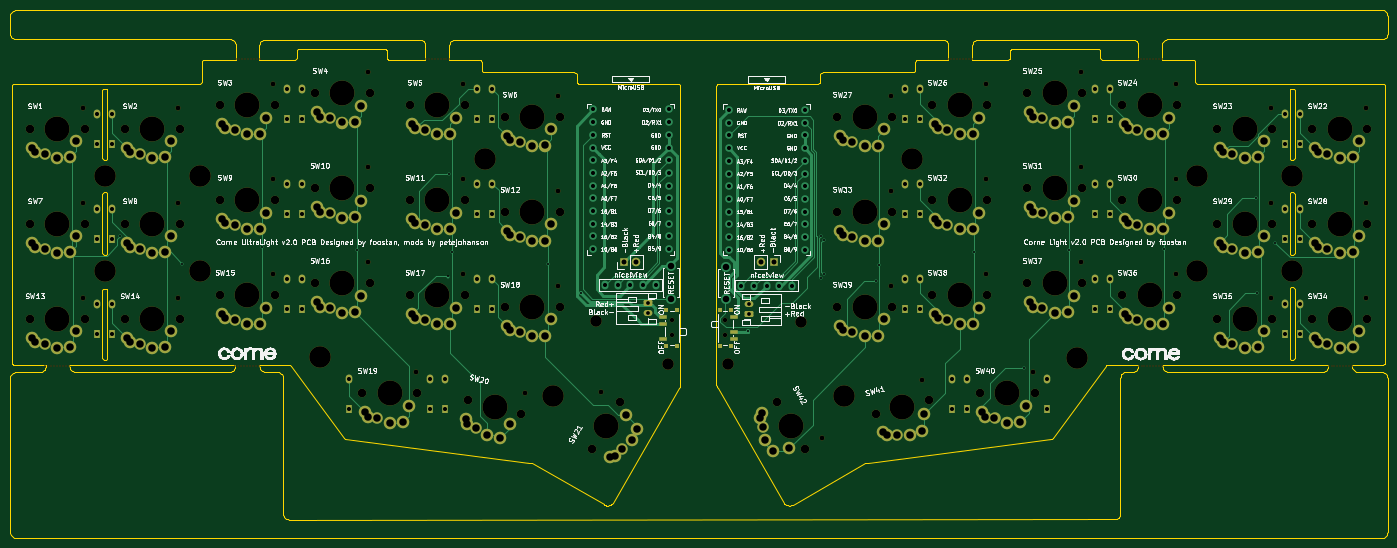
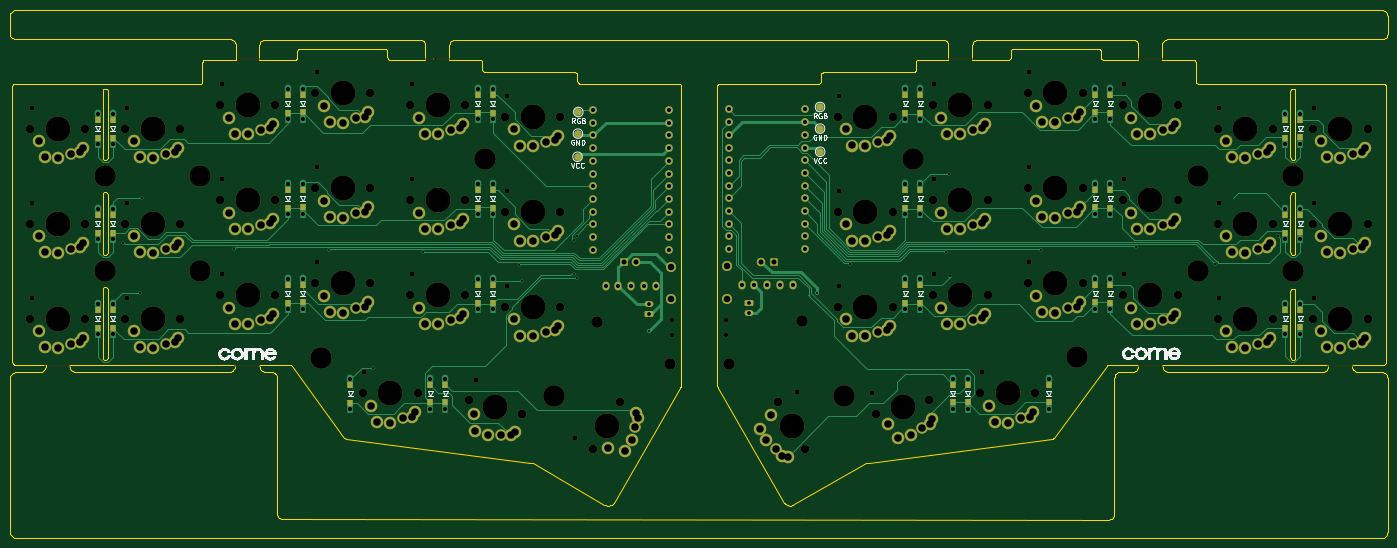
Circuit board: 10 layer files. Board 275.5 x 105.6 mm.
- bottom_copper: corne-ultralight-B_Cu.gbl (54957 bytes)
- bottom_mask: corne-ultralight-B_Mask.gbs (20734 bytes)
- paste: corne-ultralight-B_Paste.gbp (2710 bytes)
- bottom_silk: corne-ultralight-B_Silkscreen.gbo (49873 bytes)
- outline: corne-ultralight-Edge_Cuts.gm1 (43764 bytes)
- top_copper: corne-ultralight-F_Cu.gtl (38808 bytes)
- top_mask: corne-ultralight-F_Mask.gts (19838 bytes)
- paste: corne-ultralight-F_Paste.gtp (961 bytes)
- top_silk: corne-ultralight-F_Silkscreen.gto (209913 bytes)
- drill: corne-ultralight.drl (12839 bytes)

=== bottom_copper: corne-ultralight-B_Cu.gbl (54957 bytes, source omitted) ===
=== bottom_mask: corne-ultralight-B_Mask.gbs (20734 bytes, source omitted) ===
=== paste: corne-ultralight-B_Paste.gbp ===
G04 #@! TF.GenerationSoftware,KiCad,Pcbnew,(6.0.10)*
G04 #@! TF.CreationDate,2022-12-31T14:29:49-08:00*
G04 #@! TF.ProjectId,corne-ultralight,636f726e-652d-4756-9c74-72616c696768,2.0*
G04 #@! TF.SameCoordinates,Original*
G04 #@! TF.FileFunction,Paste,Bot*
G04 #@! TF.FilePolarity,Positive*
%FSLAX46Y46*%
G04 Gerber Fmt 4.6, Leading zero omitted, Abs format (unit mm)*
G04 Created by KiCad (PCBNEW (6.0.10)) date 2022-12-31 14:29:49*
%MOMM*%
%LPD*%
G01*
G04 APERTURE LIST*
%ADD10R,1.300000X1.400000*%
G04 APERTURE END LIST*
D10*
X270684847Y-85695432D03*
X270684847Y-82145432D03*
X232684847Y-80695432D03*
X232684847Y-77145432D03*
X229684847Y-80690432D03*
X229684847Y-77140432D03*
X194684847Y-80695432D03*
X194684847Y-77145432D03*
X191684847Y-80695432D03*
X191684847Y-77145432D03*
X220184847Y-100705432D03*
X220184847Y-97155432D03*
X204194847Y-100690432D03*
X204194847Y-97140432D03*
X201194847Y-100690432D03*
X201194847Y-97140432D03*
X270684847Y-47695432D03*
X270684847Y-44145432D03*
X267684847Y-47695432D03*
X267684847Y-44145432D03*
X232684847Y-42695432D03*
X232684847Y-39145432D03*
X229684847Y-42690432D03*
X229684847Y-39140432D03*
X194684847Y-42695432D03*
X194684847Y-39145432D03*
X191684847Y-42695432D03*
X191684847Y-39145432D03*
X270684847Y-66695432D03*
X270684847Y-63145432D03*
X267684847Y-66695432D03*
X267684847Y-63145432D03*
X232684847Y-61695432D03*
X232684847Y-58145432D03*
X229684847Y-61690432D03*
X229684847Y-58140432D03*
X194684847Y-61695432D03*
X194684847Y-58145432D03*
X33187500Y-85695000D03*
X33187500Y-82145000D03*
X33187500Y-66695000D03*
X33187500Y-63145000D03*
X33187500Y-47695000D03*
X33187500Y-44145000D03*
X191684847Y-61695432D03*
X191684847Y-58145432D03*
X99687500Y-100680000D03*
X99687500Y-97130000D03*
X96687500Y-100680000D03*
X96687500Y-97130000D03*
X80507500Y-100685000D03*
X80507500Y-97135000D03*
X109187500Y-80695000D03*
X109187500Y-77145000D03*
X106187500Y-80695000D03*
X106187500Y-77145000D03*
X71187500Y-80690000D03*
X71187500Y-77140000D03*
X68187500Y-80695000D03*
X68187500Y-77145000D03*
X30187500Y-85691875D03*
X30187500Y-82141875D03*
X109187500Y-61695000D03*
X109187500Y-58145000D03*
X106187500Y-61695000D03*
X106187500Y-58145000D03*
X71187500Y-61690000D03*
X71187500Y-58140000D03*
X68187500Y-61695000D03*
X68187500Y-58145000D03*
X30187500Y-66691875D03*
X30187500Y-63141875D03*
X109187500Y-42695000D03*
X109187500Y-39145000D03*
X106187500Y-42695000D03*
X106187500Y-39145000D03*
X71187500Y-42690000D03*
X71187500Y-39140000D03*
X68187500Y-42695000D03*
X68187500Y-39145000D03*
X30187500Y-47691875D03*
X30187500Y-44141875D03*
X267684847Y-85695432D03*
X267684847Y-82145432D03*
M02*

=== bottom_silk: corne-ultralight-B_Silkscreen.gbo (49873 bytes, source omitted) ===
=== outline: corne-ultralight-Edge_Cuts.gm1 (43764 bytes, source omitted) ===
=== top_copper: corne-ultralight-F_Cu.gtl (38808 bytes, source omitted) ===
=== top_mask: corne-ultralight-F_Mask.gts (19838 bytes, source omitted) ===
=== paste: corne-ultralight-F_Paste.gtp ===
G04 #@! TF.GenerationSoftware,KiCad,Pcbnew,(6.0.10)*
G04 #@! TF.CreationDate,2022-12-31T14:29:49-08:00*
G04 #@! TF.ProjectId,corne-ultralight,636f726e-652d-4756-9c74-72616c696768,2.0*
G04 #@! TF.SameCoordinates,Original*
G04 #@! TF.FileFunction,Paste,Top*
G04 #@! TF.FilePolarity,Positive*
%FSLAX46Y46*%
G04 Gerber Fmt 4.6, Leading zero omitted, Abs format (unit mm)*
G04 Created by KiCad (PCBNEW (6.0.10)) date 2022-12-31 14:29:49*
%MOMM*%
%LPD*%
G01*
G04 APERTURE LIST*
%ADD10R,0.800000X1.000000*%
%ADD11R,1.500000X0.700000*%
G04 APERTURE END LIST*
D10*
X156912500Y-89395000D03*
X154702500Y-82095000D03*
X154702500Y-89395000D03*
X156912500Y-82095000D03*
D11*
X157562500Y-83495000D03*
X157562500Y-86495000D03*
X157562500Y-87995000D03*
D10*
X144007500Y-82095000D03*
X146217500Y-82095000D03*
X146217500Y-89395000D03*
X144007500Y-89395000D03*
D11*
X143357500Y-87995000D03*
X143357500Y-84995000D03*
X143357500Y-83495000D03*
M02*

=== top_silk: corne-ultralight-F_Silkscreen.gto (209913 bytes, source omitted) ===
=== drill: corne-ultralight.drl (12839 bytes, source omitted) ===
